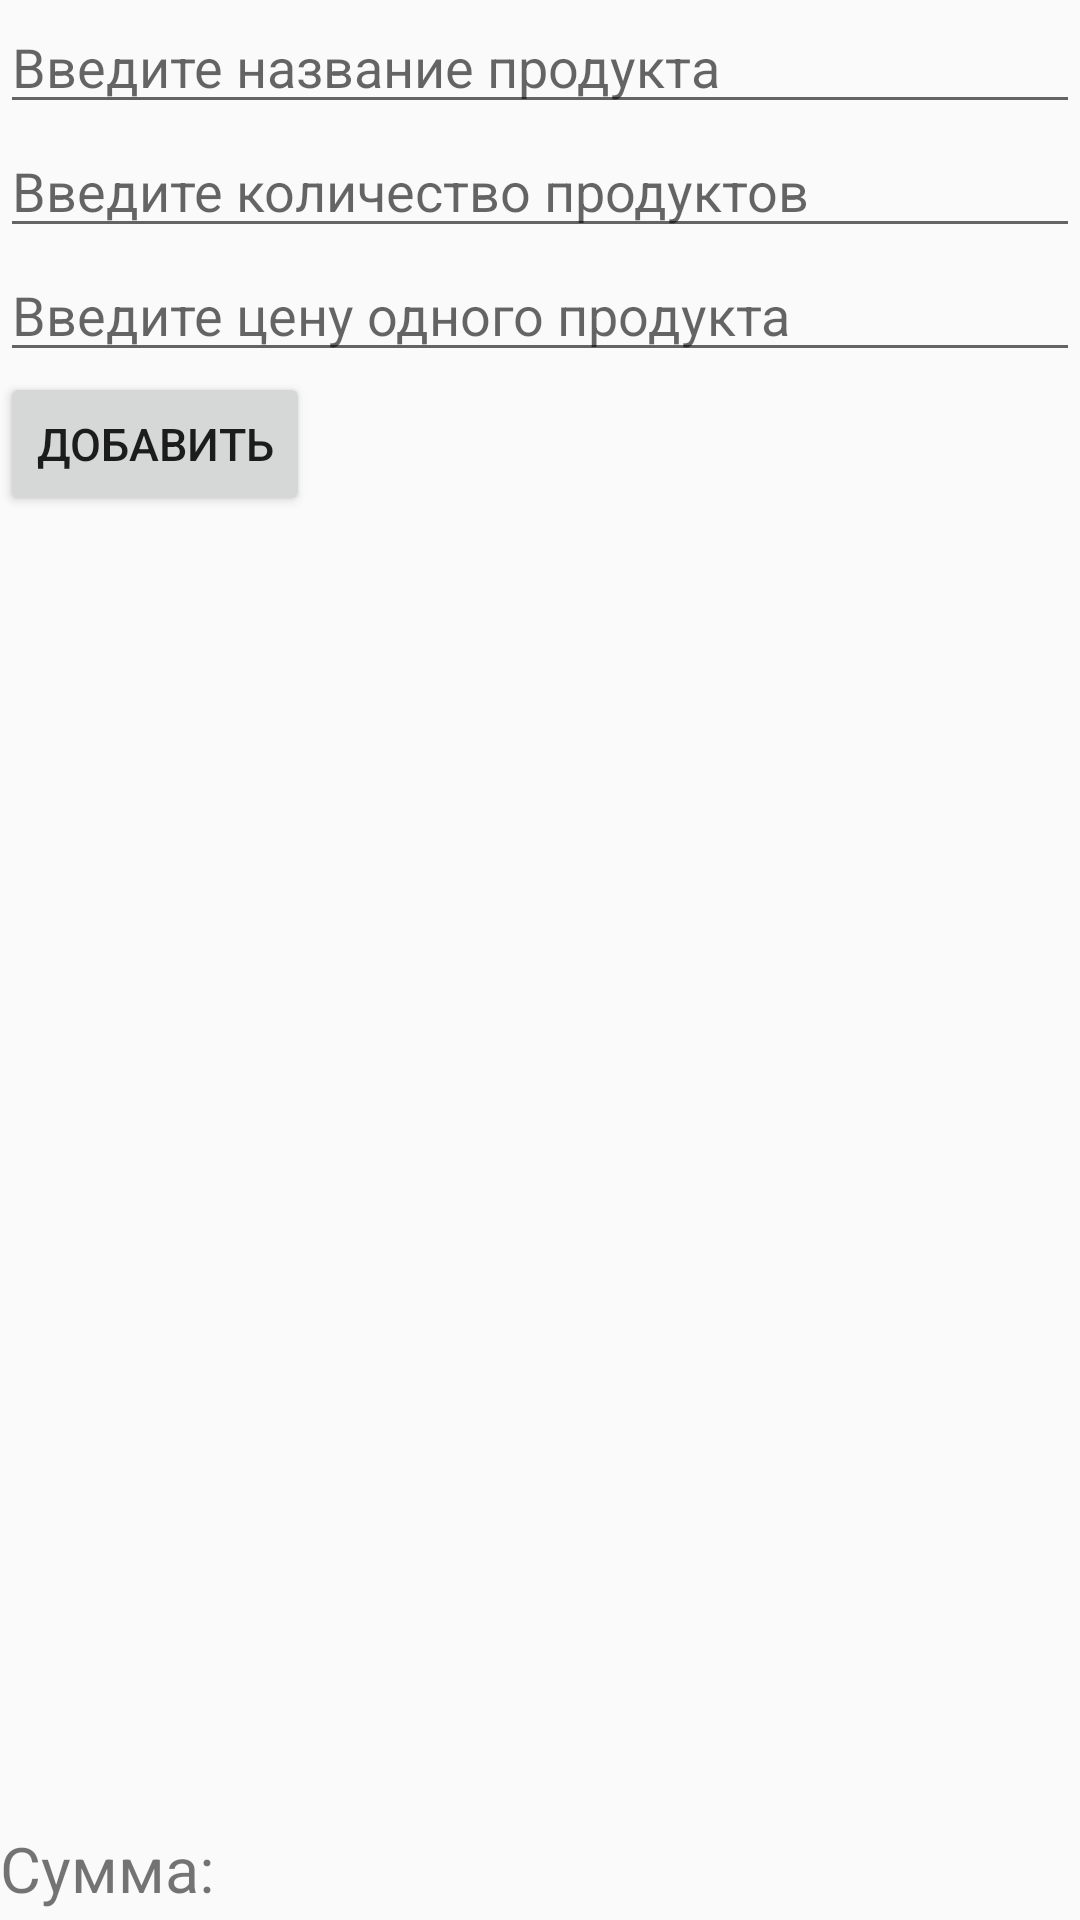

Android layout source for this screen:
<!-- AndroidManifest.xml: application theme AppTheme -->
<!-- res/layout/activity_price_list.xml -->
<?xml version="1.0" encoding="utf-8"?>
<RelativeLayout xmlns:android="http://schemas.android.com/apk/res/android"
    android:layout_width="match_parent" android:layout_height="match_parent">

    <EditText
        android:layout_width="match_parent"
        android:layout_height="wrap_content"
        android:id="@+id/name"
        android:hint="@string/enter_name"
        android:gravity="left|clip_horizontal"
        android:textColor="@color/black">
    </EditText>
    <EditText
        android:layout_width="match_parent"
        android:layout_height="wrap_content"
        android:id="@+id/number"
        android:hint="@string/enter_number"
        android:gravity="left|clip_horizontal"
        android:layout_below="@+id/name"
        android:textColor="@color/black"
        android:inputType="number">
    </EditText>
    <EditText
        android:layout_width="match_parent"
        android:layout_height="wrap_content"
        android:id="@+id/price"
        android:hint="@string/enter_price"
        android:gravity="left|clip_horizontal"
        android:layout_below="@+id/number"
        android:textColor="@color/black"
        android:inputType="number"
        >
    </EditText>
    <ScrollView
        android:id="@+id/scrollScreen"
        android:layout_width="match_parent"
        android:layout_height="match_parent"
        android:layout_below="@+id/enterBtn"
        android:layout_above="@+id/sumBtn">
        <LinearLayout
            android:id="@+id/linearLayout"
            android:orientation="vertical"
            android:layout_width="fill_parent"
            android:layout_height="wrap_content">
        </LinearLayout>
    </ScrollView>

    <Button
        android:layout_width="wrap_content"
        android:layout_height="wrap_content"
        android:id="@+id/enterBtn"
        android:text="@string/enter"
        android:textSize="15sp"
        android:layout_below="@+id/price">
    </Button>
    <TextView
        android:layout_width="wrap_content"
        android:layout_height="wrap_content"
        android:id="@+id/sumBtn"
        android:layout_alignParentBottom="true"
        android:textSize="21sp"
        android:text="@string/sum"
        android:layout_marginBottom="3dp">
    </TextView>
    <TextView
        android:id="@+id/sumText"
        android:layout_width="match_parent"
        android:layout_height="match_parent"
        android:textSize="21sp"
        android:layout_alignParentBottom="true"
        android:layout_below="@+id/scrollScreen"
        android:layout_toRightOf="@+id/sumBtn"
        android:layout_toEndOf="@+id/sumBtn"
        android:gravity="center">
    </TextView>


</RelativeLayout>
<!-- resources referenced by this layout -->
<resources>
  <color name="black">#000000</color>
  <string name="enter">Добавить</string>
  <string name="enter_name">Введите название продукта</string>
  <string name="enter_number">Введите количество продуктов</string>
  <string name="enter_price">Введите цену одного продукта</string>
  <string name="sum">Сумма: </string>
  <style name="AppTheme" parent="Theme.AppCompat.Light.DarkActionBar">
          
          <item name="colorPrimary">@color/colorPrimary</item>
          <item name="colorPrimaryDark">@color/colorPrimaryDark</item>
          <item name="colorAccent">@color/colorAccent</item>
      </style>
  <color name="colorPrimary">#6200EE</color>
  <color name="colorPrimaryDark">#3700B3</color>
  <color name="colorAccent">#00bfff</color>
</resources>
